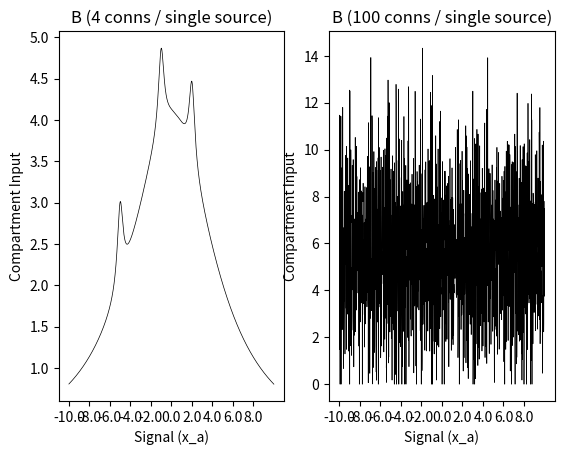
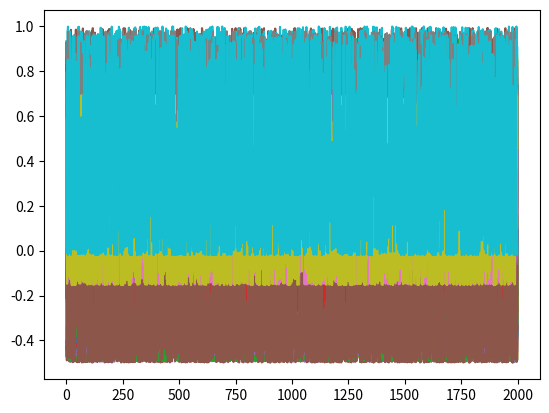

Write the Python code that produced these figures, in order.
# Demonstration of Importance, Relevance and Value

# Demonstrates complexity

import math
import matplotlib.pyplot as plt
from matplotlib import cm
from matplotlib.ticker import LinearLocator
from mpl_toolkits.axes_grid1 import make_axes_locatable
from mpl_toolkits.axes_grid1 import ImageGrid

import numpy as np
import copy
import random

class Conn:
    def __init__(self, c, b, w):
        self.c = c
        self.b = b
        self.w = w
        self.i = 0.0
    def set_input(self, i):
        self.i = i
    def phi(self):
        return self.w / (
            ((self.b*(self.i-self.c))**2.0) + 1.0
        )
class ConnSine:
    def __init__(self, c, b, w):
        self.c = c
        self.b = b
        self.w = w
        self.i = 0.0
    def set_input(self, i):
        self.i = i
    def phi(self):
        i = (self.w+1) / (
            (math.sin(self.b*(self.i-self.c))**2.0) + 1.0
        ) - 1
        return i

class ConnCosine:
    def __init__(self, c, b, w):
        self.c = c
        self.b = b
        self.w = w
        self.i = 0.0
    def set_input(self, i):
        self.i = i
    def phi(self):
        i = (self.w+2) / (
            ((self.b*math.cos(self.i-self.c))**2.0) + 1.0
        ) - 1
        return i

class CompRELU:
    def __init__(self,c,b,w,a_conns,e_conns):
        self.a_conns = a_conns
        self.e_conns = e_conns
        self.c = c
        self.b = b
        self.w = w
    def psi(self):
        I = 0.0
        for k,v in self.a_conns.items():
            I += v.phi()
        
        if I < 0:
            I = 0
        for k,v in self.e_conns.items():
            v.set_input(I)
        return I


class CompRELU_T:
    def __init__(self,c,b,w,t,a_conns,e_conns):
        self.a_conns = a_conns
        self.e_conns = e_conns
        self.c = c
        self.b = b
        self.w = w
        self.t = t
    def psi(self):
        I = -self.t
        for k,v in self.a_conns.items():
            I += v.phi()
        
        if I < 0:
            I = 0
        for k,v in self.e_conns.items():
            v.set_input(I)
        return I


class CompRBF:
    def __init__(self,c,b,w,a_conns,e_conns):
        self.a_conns = a_conns
        self.e_conns = e_conns
        self.c = c
        self.b = b
        self.w = w
    def psi(self):
        I = 0.0
        for k,v in self.a_conns.items():
            I += v.phi()
        
        I = self.w / (
            ((self.b*(I-self.c))**2.0) + 1.0
        )
        for k,v in self.e_conns.items():
            v.set_input(I)
        return I

class CompAUTO:
    def __init__(self,c,b,w,a_conns,e_conns):
        self.a_conns = a_conns
        self.e_conns = e_conns
        self.c = c
        self.b = b
        self.w = w
    def psi(self):
        I = 0.0
        for k,v in self.a_conns.items():
            I += v.phi()
        
        I = self.w / (
            ((self.b*(I-len(self.a_conns)))**2.0) + 1.0
        )
        for k,v in self.e_conns.items():
            v.set_input(I)
        return I

a1 = Conn(-5, 3, 1)
a2 = Conn(-1, 3, 1)
a3 = Conn(0, 0.2, 4)
a4 = Conn(2, 3, 1)
A = CompRELU_T(1,1,1,0,{'a1':a1, 'a2':a2, 'a3':a3, 'a4':a4},{})


b_in = {}
b_out = {}
for i in range(100):
    # if(random.randint(0,1)):
    b_in['b'+str(i)] = ConnSine(
        random.uniform(-math.pi,math.pi),
        random.uniform(0.1,100),
        random.uniform(0,1.01)
    )

    b_out = copy.deepcopy(b_in)
    # else:
    #     b_in['b'+str(i)] = ConnCosine(
    #         random.uniform(-10,10),
    #         random.uniform(0.1,10),
    #         random.uniform(1,2)
    #     )
# b1 = ConnSine(0, 0.5, 0.33)
# b2 = ConnSine(2, 2, 0.33)
# b3 = ConnSine(3, 4, 0.33)
# b4 = Conn(3, 0.1, 2)
B = CompRELU_T(1,1,1,0,b_in,b_out)

start = -10
end = 10
step = 0.01

X = np.arange(start,end,step)
# Y = np.arange(start,end,step)

Aout = np.zeros([len(X)])
Bout = np.zeros([len(X)])

Brec = np.zeros([len(b_out),len(X)])

for i in range(len(X)):
    for b in b_in.values():
        b.set_input(X[i])

    a1.set_input(X[i])
    a2.set_input(X[i])
    a3.set_input(X[i])
    a4.set_input(X[i])
    # for j in range(len(Y)):
    #     b3.set_input(Y[j])
    #     b4.set_input(Y[j])
        
    Aout[i] = A.psi()
    Bout[i] = B.psi()

    j = 0
    for b in b_out.values():
        Brec[j][i] = b.phi()
        j += 1


fig = plt.figure()
# grid = ImageGrid(
#     fig, 111,
#     nrows_ncols=(1,2),
#     axes_pad=0.15,
#     share_all=True,
#     cbar_location="right",
#     cbar_mode="single",
#     cbar_size="7%",
#     cbar_pad=0.15,
# )


# fig.tight_layout()
grid = [None, None]
grid[0] = fig.add_subplot(121)
grid[0].plot(Aout,color='black',linewidth=0.5)
grid[0].set_title("B (4 conns / single source)")
grid[0].set_xlabel("Signal (x_a)")
grid[0].set_ylabel("Compartment Input")
grid[0].set_xticks(np.arange(0, len(Bout), len(Bout)/10))
grid[0].set_xticklabels(np.arange(start, end, (end-start)/10))

grid[1] = fig.add_subplot(122)
grid[1].plot(Bout,color='black',linewidth=0.5)
grid[1].set_title("B (100 conns / single source)")
grid[1].set_xlabel("Signal (x_a)")
grid[1].set_ylabel("Compartment Input")
grid[1].set_xticks(np.arange(0, len(Bout), len(Bout)/10))
grid[1].set_xticklabels(np.arange(start, end, (end-start)/10))

plt.show()


fig = plt.figure()

for b in Brec:
    plt.plot(b)
plt.show()